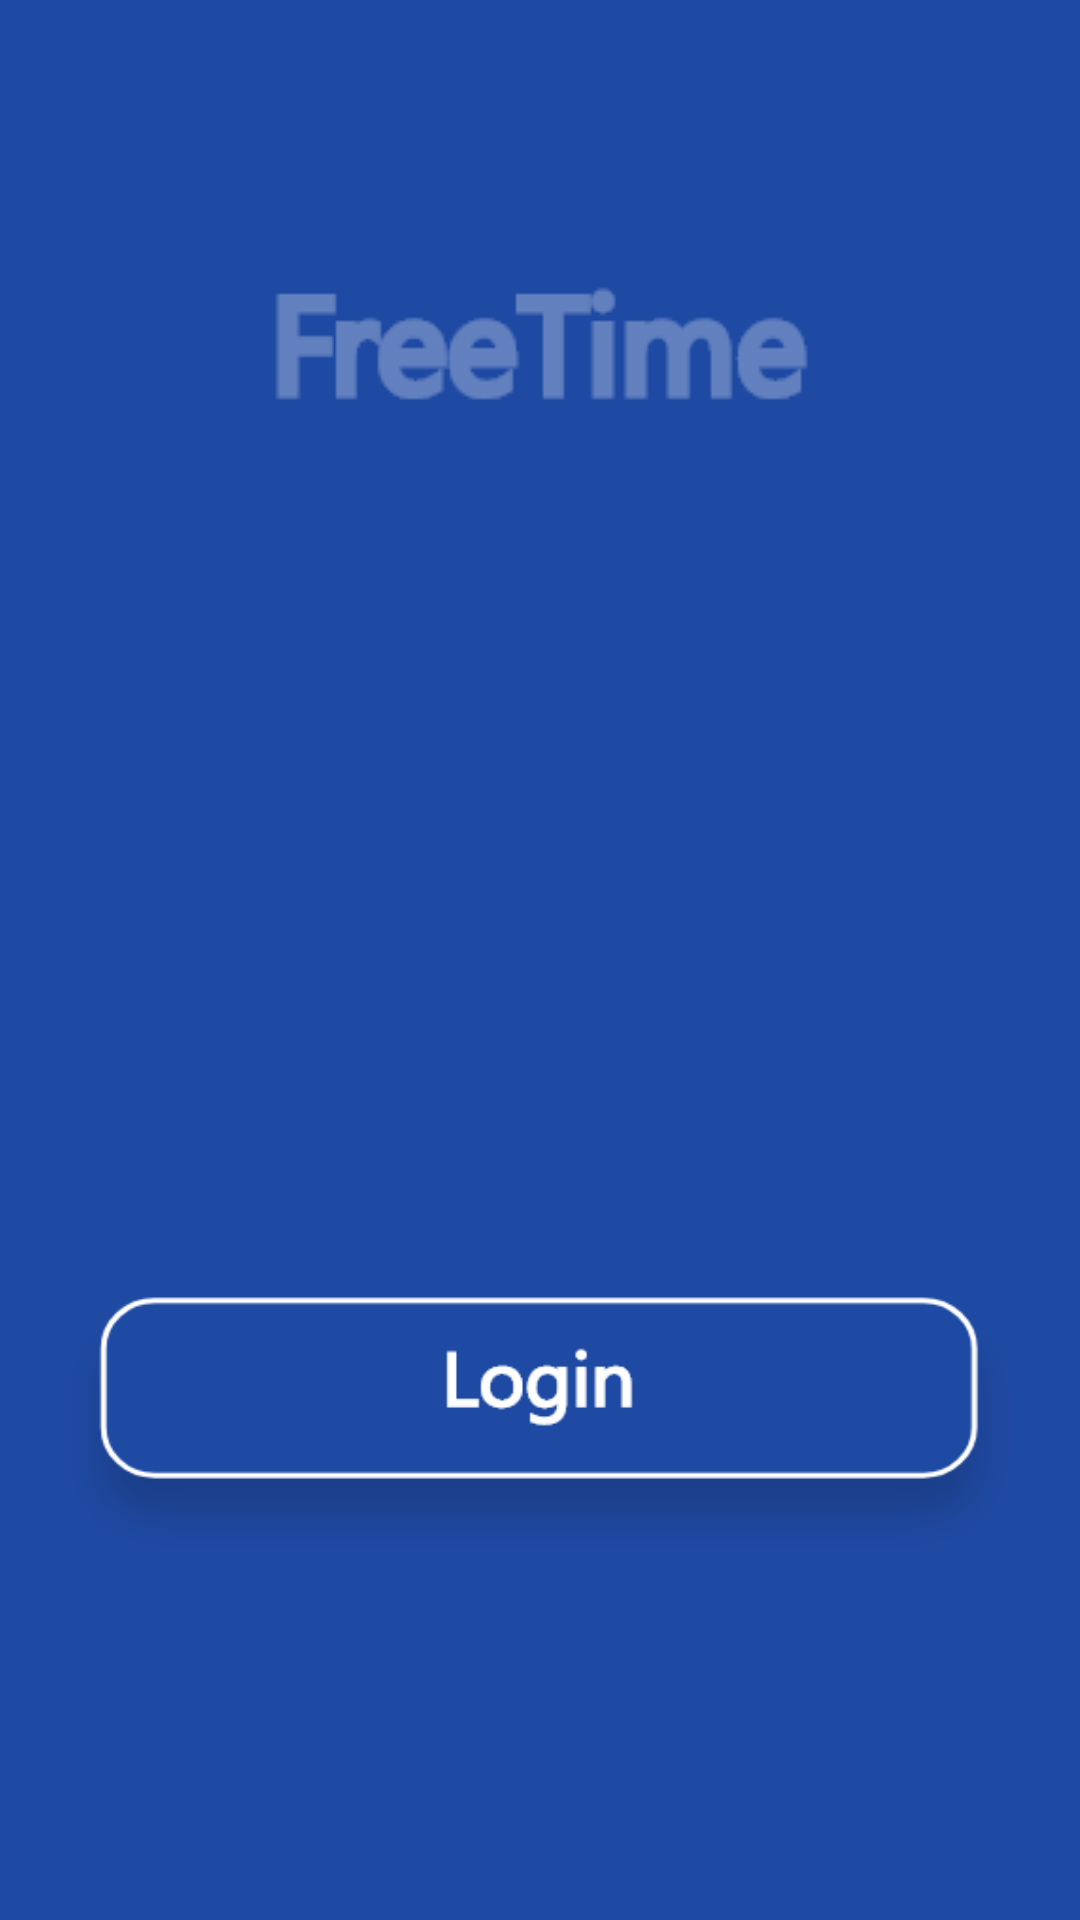

This screen was rendered from an Android layout file. Write that file and the resources it references.
<!-- AndroidManifest.xml: activity theme LoadingPage -->
<!-- res/layout/activity_main.xml -->
<LinearLayout
    xmlns:android="http://schemas.android.com/apk/res/android"
    android:layout_width="match_parent"
    android:layout_height="match_parent"
    android:background="@color/theme_blue"
    android:orientation="vertical"
    android:layout_gravity="center"
    >

    <ImageView
        android:layout_width="wrap_content"
        android:layout_height="wrap_content"
        android:background="@drawable/freetime_logo"
        android:layout_gravity="center"
        android:layout_marginTop="80dp"
        />


    <ImageButton
        android:id="@+id/main_login_btn_before"
        android:layout_width="335dp"
        android:layout_height="100dp"
        android:background="@drawable/main_login_btn"
        android:layout_gravity="center"
        android:layout_marginTop="280dp"/>











</LinearLayout>
<!-- resources referenced by this layout -->
<resources>
  <color name="theme_blue">#1F4AA3</color>
  <!-- drawable freetime_logo: png bitmap (drawable, 1888 bytes) -->
  <!-- drawable main_login_btn: png bitmap (drawable, 7794 bytes) -->
  <!-- drawable main_register_btn: png bitmap (drawable, 11088 bytes) -->
  <style name="LoadingPage" parent="Theme.FreeTime">
          <item name="android:windowBackground">@drawable/loading_page</item>
          <item name="android:windowFullscreen">true</item>
      </style>
  <style name="Theme.FreeTime" parent="Theme.MaterialComponents.DayNight.NoActionBar">
          
          <item name="colorPrimary">@color/theme_blue</item>
          <item name="colorPrimaryVariant">@color/theme_blue</item>
          <item name="colorOnPrimary">@color/white</item>
          
          <item name="colorSecondary">@color/teal_200</item>
          <item name="colorSecondaryVariant">@color/teal_700</item>
          <item name="colorOnSecondary">@color/black</item>
          
          <item name="android:statusBarColor" tools:targetApi="l">@color/theme_blue</item>
          
      </style>
  <!-- drawable loading_page: png bitmap (drawable, 665792 bytes) -->
  <color name="white">#FFFFFFFF</color>
  <color name="teal_200">#FF03DAC5</color>
  <color name="teal_700">#FF018786</color>
  <color name="black">#FF000000</color>
</resources>
